Photos from the image-classification dataset "documents" in the GitHub repository jauniusc/cvmatch. Its 4 classes are: email, form, letter, resume.

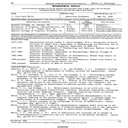
Label: resume

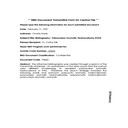
Label: form

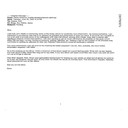
Label: email

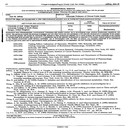
Label: resume

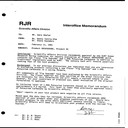
Label: letter

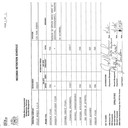
Label: form
